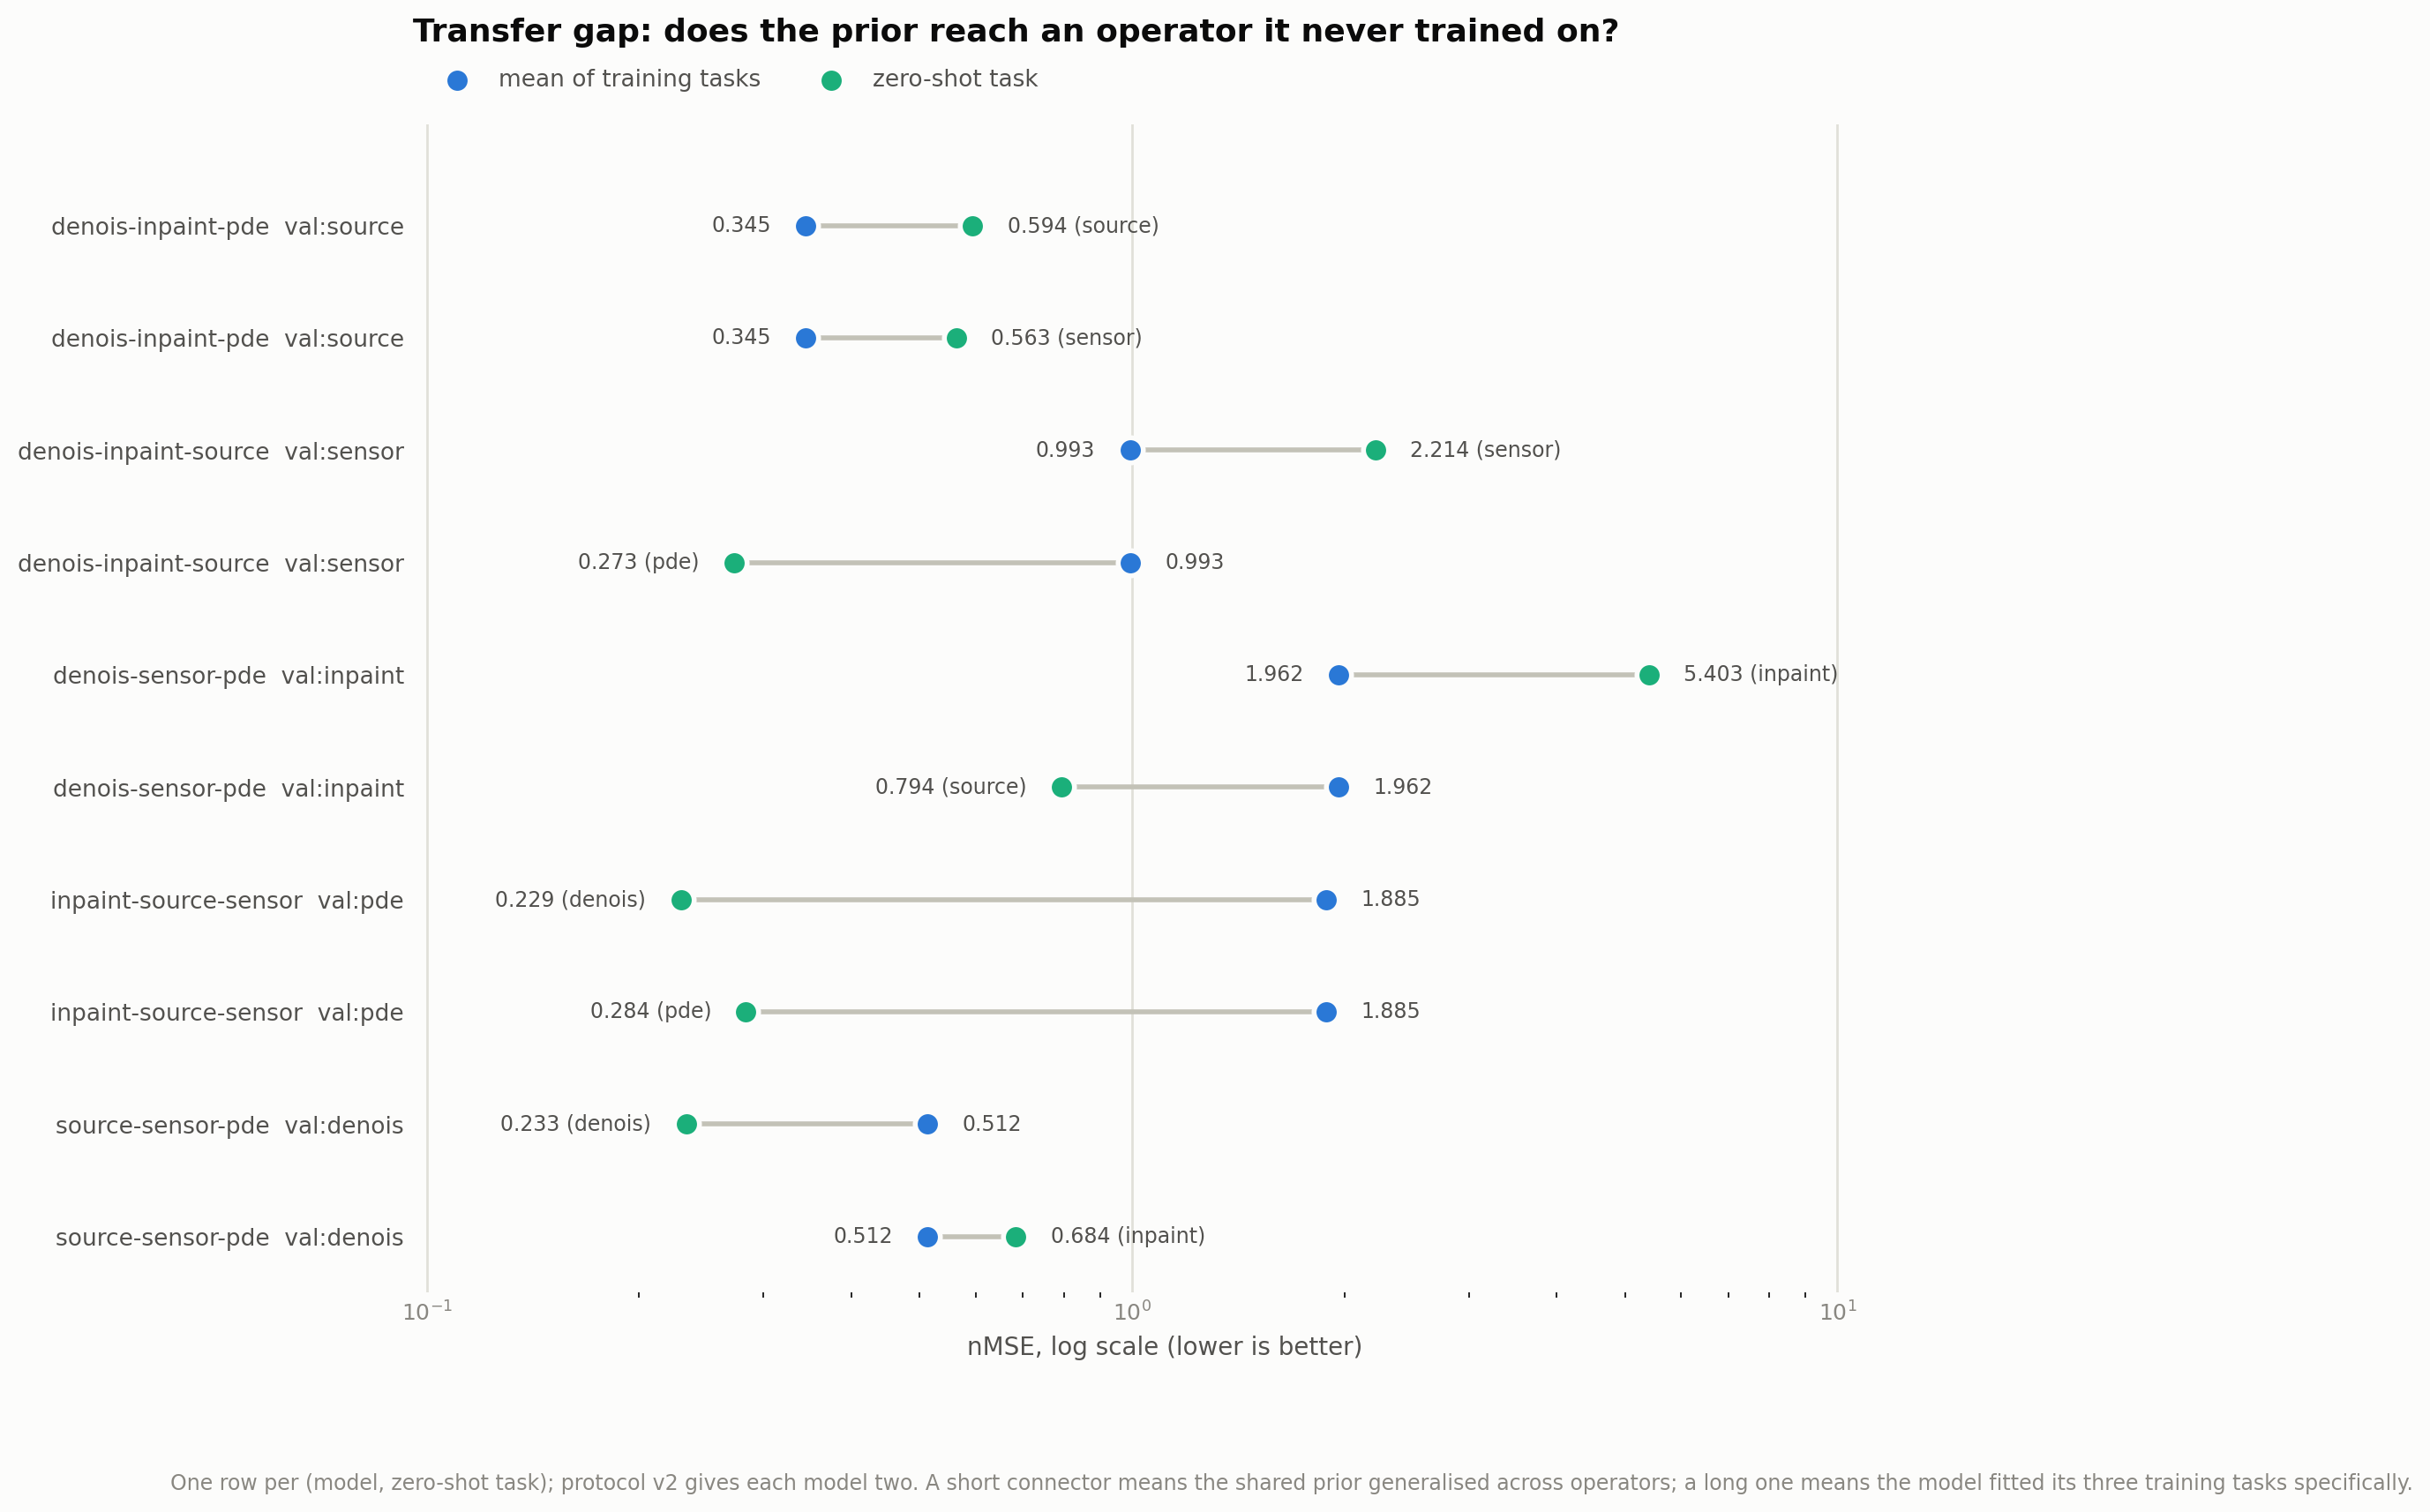

The data file committed next to this chart (first rows):
model, zeroshot_task, zeroshot_nmse, zeroshot_nmse_std, mean_train_nmse, mean_train_nmse_std, absolute_gap, ratio, n_seeds
FM_train-denois-inpaint-pde_val-source, source, 0.5944, , 0.3448, , 0.2496, 1.724, 1
FM_train-denois-inpaint-pde_val-source, sensor, 0.5633, , 0.3448, , 0.2185, 1.634, 1
FM_train-denois-inpaint-source_val-senso…, sensor, 2.214, , 0.993, , 1.221, 2.23, 1
FM_train-denois-inpaint-source_val-senso…, pde, 0.2729, , 0.993, , -0.7201, 0.2748, 1
FM_train-denois-sensor-pde_val-inpaint, inpaint, 5.403, , 1.962, , 3.442, 2.754, 1
FM_train-denois-sensor-pde_val-inpaint, source, 0.794, , 1.962, , -1.168, 0.4047, 1
FM_train-inpaint-source-sensor_val-pde, denois, 0.2292, , 1.885, , -1.656, 0.1216, 1
FM_train-inpaint-source-sensor_val-pde, pde, 0.2835, , 1.885, , -1.601, 0.1504, 1
FM_train-source-sensor-pde_val-denois, denois, 0.2331, , 0.5122, , -0.2791, 0.4551, 1
FM_train-source-sensor-pde_val-denois, inpaint, 0.6842, , 0.5122, , 0.172, 1.336, 1
# One row per (model, zero-shot task); p…
# absolute_gap = zeroshot_nmse - mean_tr…
# A ratio near 1 means the learned prior…
# trained on. A large ratio means the mo…
# specifically.
